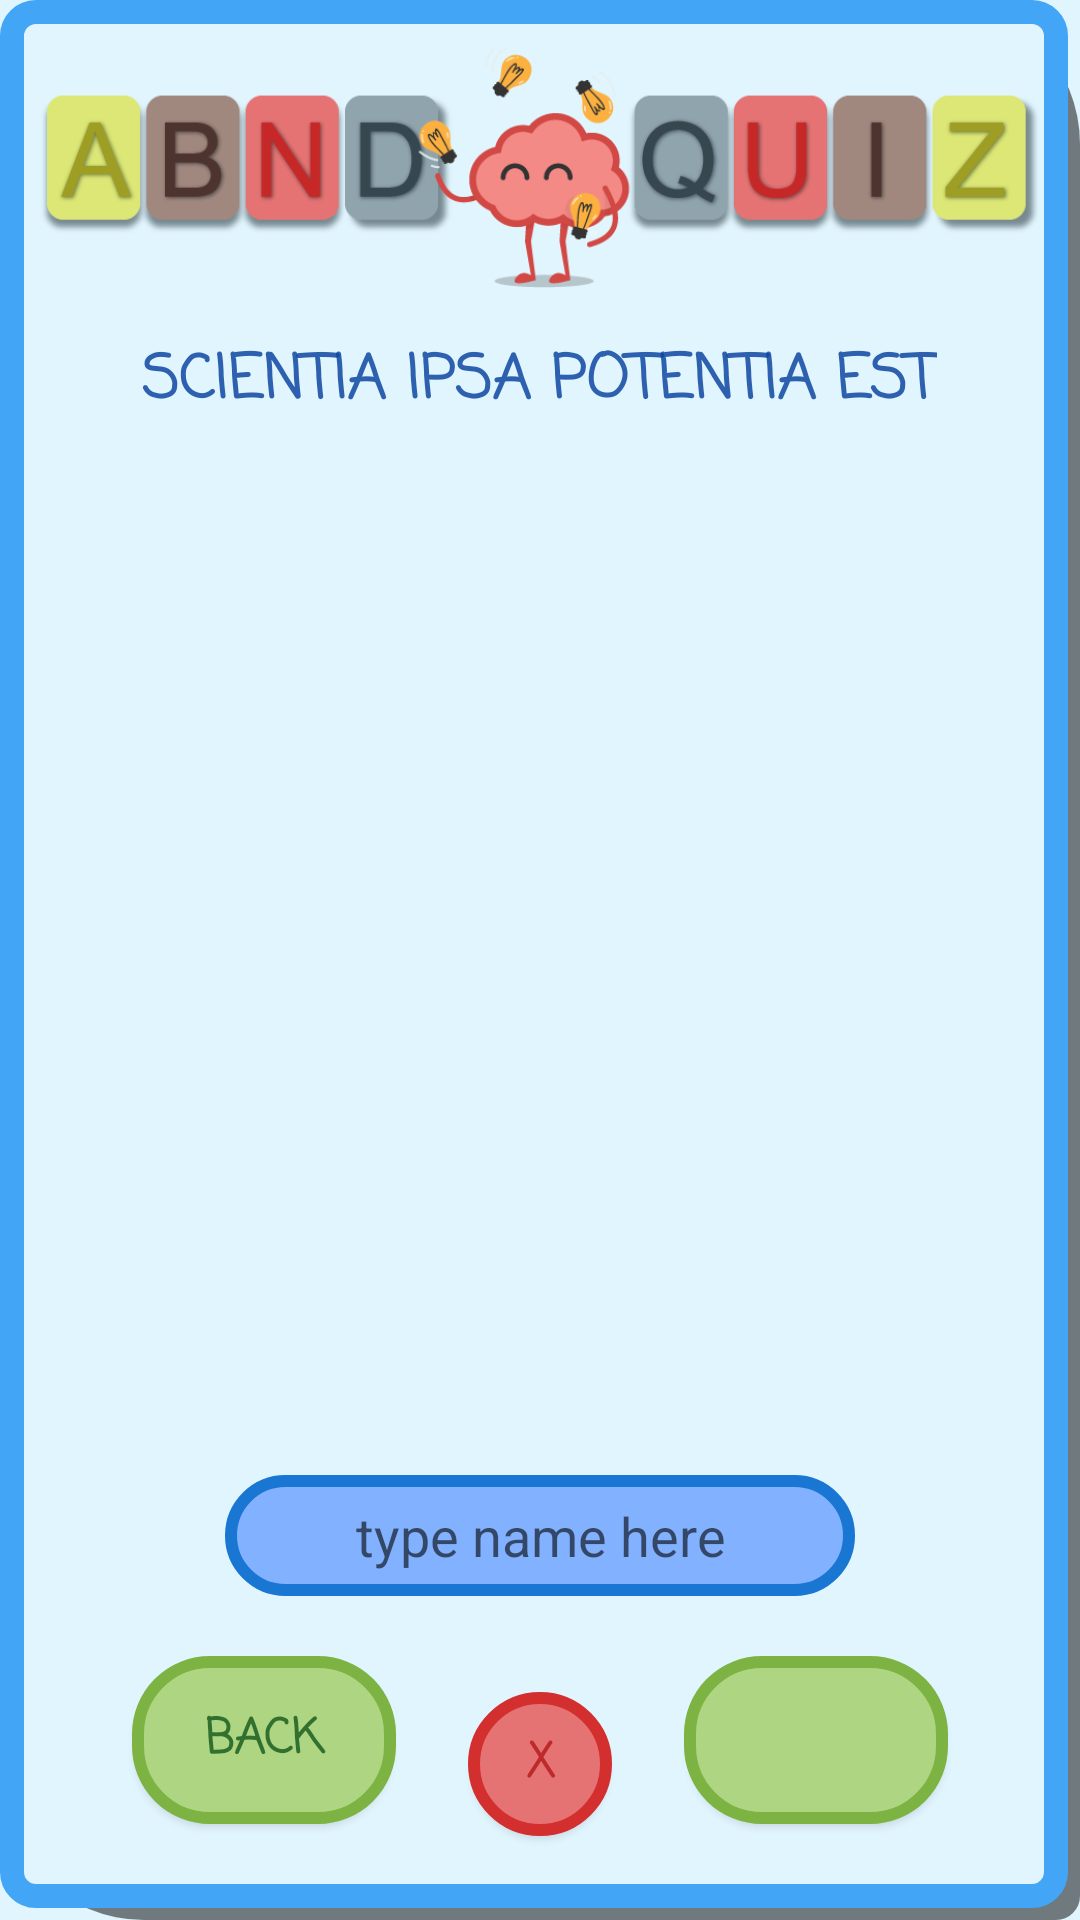

The Android layout XML behind this screen, and the referenced resources:
<!-- AndroidManifest.xml: application theme AppTheme -->
<!-- res/layout/view_stub_create_user_wizard.xml -->
<?xml version="1.0" encoding="utf-8"?>
<LinearLayout xmlns:android="http://schemas.android.com/apk/res/android"
    style="@style/LinLayoutViewStubWizard">

    
    <include layout="@layout/view_part_header_merge" />

    
    <TextView style="@style/CreateUserWizardBodyText"
        android:id="@id/wizard_body_text"/>

    
    <EditText style="@style/NameEditTextCreateUser"
        android:id="@id/vs_create_user_name_edtxt"/>

    
    <Spinner style="@style/SelectGenderSpinner"
        android:id="@id/wizard_gender_spinner"
        android:visibility="gone"/>

    
    <GridLayout
        style="@style/GriLayoutChoseAvatarWizard"
        android:id="@id/wizard_avatar_grid_parent"
        android:visibility="gone">

        <ImageButton style="@style/Avatar01ImgBtn"
            android:id="@id/imgbtn_select_avatar_one"/>
        <ImageButton style="@style/Avatar02ImgBtn"
            android:id="@id/imgbtn_select_avatar_two"/>
        <ImageButton style="@style/Avatar03ImgBtn"
            android:id="@id/imgbtn_select_avatar_three"/>
        <ImageButton style="@style/Avatar04ImgBtn"
            android:id="@id/imgbtn_select_avatar_four"/>
        <ImageButton style="@style/Avatar05ImgBtn"
            android:id="@id/imgbtn_select_avatar_five"/>
        <ImageButton style="@style/Avatar06ImgBtn"
            android:id="@id/imgbtn_select_avatar_six"/>

    </GridLayout>

    
    <include layout="@layout/view_part_buttons_wizard_lin_layout"/>

    
    <ImageView style="@style/ImageViewFooterWizard"
        android:id="@id/wizard_footer_img"/>

</LinearLayout>
<!-- res/layout/view_part_header_merge.xml (included above) -->
<?xml version="1.0" encoding="utf-8"?>
<merge xmlns:android="http://schemas.android.com/apk/res/android"
    android:layout_width="match_parent"
    android:layout_height="match_parent">

    
    <ImageButton style="@style/HeaderImgBtnStartPage"
        android:onClick="toggleSecretQuestion"/>

    
    <TextView
        style="@style/TextStartPageHeader"
        android:onClick="toggleSecretQuestion"/>
</merge>
<!-- res/layout/view_part_buttons_wizard_lin_layout.xml (included above) -->
<?xml version="1.0" encoding="utf-8"?>
<LinearLayout xmlns:android="http://schemas.android.com/apk/res/android"
    style="@style/LinLayoutViewPartButtonsWizard">

    
    <Space style = "@style/SpaceViewPartWizardButtons"/>

    
    <Button style="@style/ButtonBackWizard"
        android:onClick="previousPage" />

    
    <Button style="@style/ButtonCancelWizard"
        android:onClick="cancelWizard" />

    
    <Button style="@style/ButtonNextWizard"
        android:id="@id/vp_next_wizard_btn"
        android:onClick="checkUserInput"/>

    
    <Space style = "@style/SpaceViewPartWizardButtons"/>

</LinearLayout>
<!-- resources referenced by this layout -->
<resources>
  <style name="Avatar01ImgBtn" parent="AvatarImgButtonParent">
          <item name="android:layout_marginTop">@dimen/small</item>
          <item name="android:layout_marginBottom">@dimen/tiny</item>
          <item name="android:layout_marginStart">@dimen/small</item>
          <item name="android:layout_marginEnd">@dimen/tiny</item>
      </style>
  <style name="LinLayoutViewPartButtonsWizard">
          <item name="android:layout_width">match_parent</item>
          <item name="android:layout_height">wrap_content</item>
          <item name="android:orientation">horizontal</item>
          <item name="android:padding">@dimen/tiny</item>
      </style>
  <style name="SpaceViewPartWizardButtons">
          <item name="android:layout_height">@dimen/btn_smallest_allowed</item>
          <item name="android:layout_width">@dimen/weight_controlled</item>
          <item name="android:layout_weight">1</item>
      </style>
  <dimen name="small">8dp</dimen>
  <dimen name="tiny">4dp</dimen>
  <dimen name="weight_controlled">0dp</dimen>
  <dimen name="btn_load_delete_user_width">88dp</dimen>
  <dimen name="btn_load_delete_user_height">56dp</dimen>
  <string name="btn_back">back</string>
  <dimen name="medium">16dp</dimen>
  <dimen name="btn_smallest_allowed">48dp</dimen>
  <string name="btn_cancel_wizard">X</string>
  <style name="TextViewCustomRegular">
          <item name="android:textSize">@dimen/body_default_sp</item>
          <item name="android:textColor">@color/colorTextRegularDarkPrimary</item>
          <item name="android:textColorPrimaryInverse">@color/colorTextRegularLightPrimary</item>
          <item name="android:fontFamily">casual</item>
      </style>
  <dimen name="xlarge">48dp</dimen>
  <style name="ImageViewCustom">
          <item name="android:scaleType">fitCenter</item>
          <item name="android:adjustViewBounds">true</item>
      </style>
  <string name="header_img_content_description">Header Image, displaying ABND Quiz and a cute brain - juggling light bulbs</string>
  <dimen name="img_footer_wizard_width">190dp</dimen>
  <string name="footer_img_wizard_content_description">Image for decoration at the bottom.</string>
  <style name="PageLayoutDefault">
          <item name="android:layout_width">match_parent</item>
          <item name="android:layout_height">match_parent</item>
      </style>
  <string name="hint_enter_name_create_user">type name here</string>
  <dimen name="large">24dp</dimen>
  <string name="btn_header_txt" translatable="false">scientia ipsa potentia est</string>
  <color name="colorPrimary">#42a5f5</color>
  <color name="colorPrimaryDark">#1976d2</color>
  <color name="colorAccent">#82b1ff</color>
  <color name="colorPrimaryLight">#e1f5fe</color>
  <color name="colorTextHeaderDarkPrimary">#d90d47a1</color>
  <color name="colorTextHeaderLightPrimary">#f2e1f5fe</color>
  <color name="colorTextHeaderDarkSecondary">#d91b5e20</color>
  <color name="colorTextHeaderLightSecondary">#f2e8f5e9</color>
  <style name="Theme.MyApp.ActionBar" parent="style/Widget.AppCompat.Light.ActionBar.Solid.Inverse">
          
          <item name="android:elevation">0dp</item>
          <item name="elevation">0dp</item>
      </style>
  <string name="avatar_img_content_description">Displayed Avatar. 6 male, 6 female and one placeholder version exists</string>
  <color name="colorTextHeaderDarkSignal">#d9B71C1C</color>
  <dimen name="body_default_sp">16sp</dimen>
  <color name="colorTextRegularDarkPrimary">#CC0d47a1</color>
  <color name="colorTextRegularLightPrimary">#b3e1f5fe</color>
  <color name="colorShadow">#80000000</color>
  <dimen name="xxxlarge">72dp</dimen>
  <dimen name="headline_default_sp">20sp</dimen>
  <dimen name="system_text_default_sp">16sp</dimen>
  <color name="colorSecondary">#AED581</color>
  <color name="colorSecondaryDark">#7CB342</color>
</resources>
